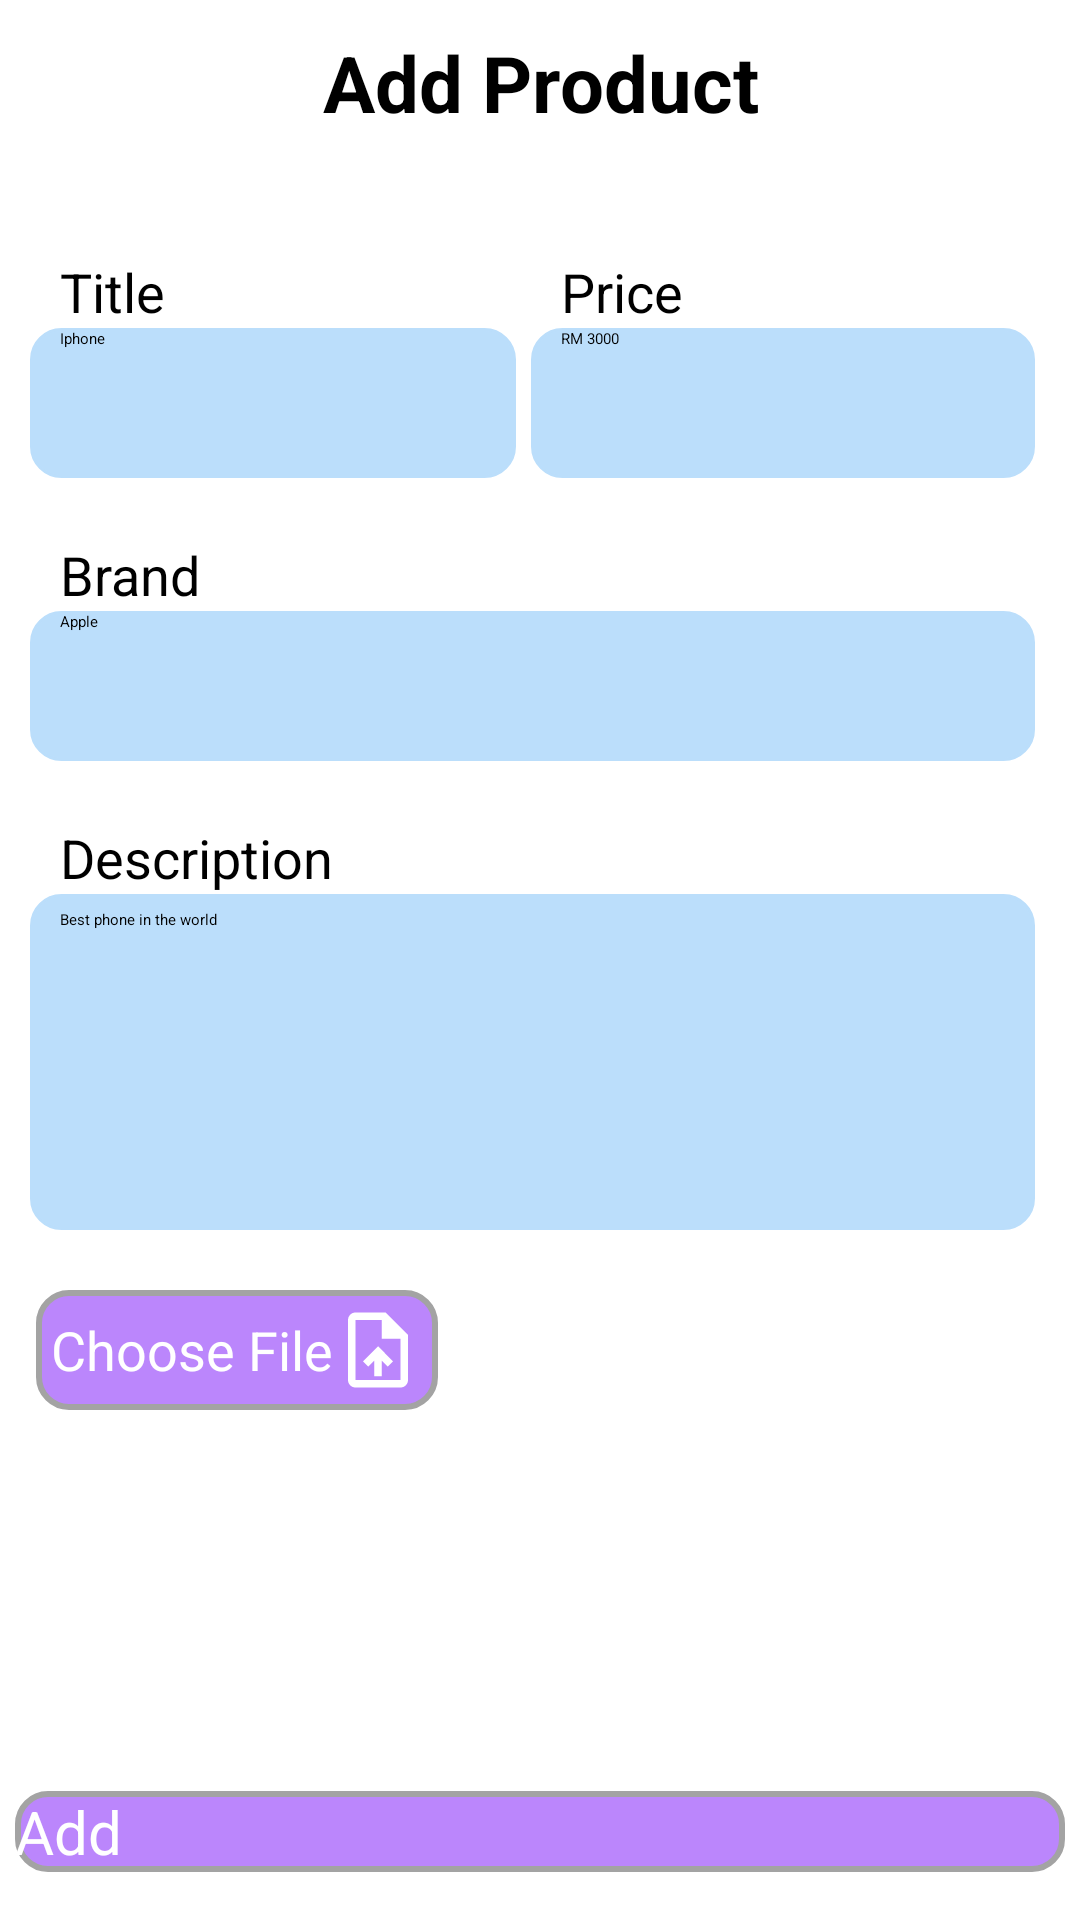

Android layout source for this screen:
<!-- AndroidManifest.xml: application theme Theme.ProductCatalog -->
<!-- res/layout/fragment_add.xml -->
<?xml version="1.0" encoding="utf-8"?>
<LinearLayout xmlns:android="http://schemas.android.com/apk/res/android"
    xmlns:tools="http://schemas.android.com/tools"
    android:layout_width="match_parent"
    android:layout_height="match_parent"
    android:orientation="vertical"
    tools:context=".ui.presentations.AddFragment">

    <TextView
        android:layout_width="match_parent"
        android:layout_height="wrap_content"
        android:text="Add Product"
        android:gravity="center"
        android:textStyle="bold"
        android:textSize="26sp"
        android:textColor="@color/black"
        android:layout_marginVertical="10dp"/>

    <LinearLayout
        android:layout_width="match_parent"
        android:layout_height="wrap_content"
        android:layout_marginHorizontal="10dp"
        android:layout_marginTop="30dp"
        android:orientation="horizontal">

        <LinearLayout
            android:layout_width="wrap_content"
            android:layout_height="wrap_content"
            android:orientation="vertical"
            android:layout_weight="0.5">

            <TextView
                android:layout_width="wrap_content"
                android:layout_height="wrap_content"
                android:text="Title"
                android:textSize="18dp"
                android:paddingStart="10dp"
                />

            <EditText
                android:id="@+id/etTitle"
                android:layout_width="match_parent"
                android:layout_height="50dp"
                android:layout_marginEnd="5dp"
                android:background="@drawable/box"
                android:hint="Iphone"
                android:paddingStart="10dp" />
        </LinearLayout>


        <LinearLayout
            android:layout_width="wrap_content"
            android:layout_height="wrap_content"
            android:orientation="vertical"
            android:layout_weight="0.5">

            <TextView
                android:layout_width="wrap_content"
                android:layout_height="wrap_content"
                android:text="Price"
                android:textSize="18dp"
                android:paddingStart="10dp"
                />

            <EditText
                android:id="@+id/etPrice"
                android:layout_width="match_parent"
                android:layout_height="50dp"
                android:layout_marginEnd="5dp"
                android:background="@drawable/box"
                android:hint="RM 3000"
                android:paddingStart="10dp" />
        </LinearLayout>

    </LinearLayout>

    <LinearLayout
        android:layout_width="match_parent"
        android:layout_height="wrap_content"
        android:orientation="vertical"
        android:layout_marginHorizontal="10dp"
        android:layout_marginTop="20dp">

        <TextView
            android:layout_width="wrap_content"
            android:layout_height="wrap_content"
            android:text="Brand"
            android:textSize="18dp"
            android:paddingStart="10dp"
            />

        <EditText
            android:id="@+id/etBrand"
            android:layout_width="match_parent"
            android:layout_height="50dp"
            android:layout_marginEnd="5dp"
            android:background="@drawable/box"
            android:hint="Apple"
            android:paddingStart="10dp" />
    </LinearLayout>

    <LinearLayout
        android:layout_width="match_parent"
        android:layout_height="wrap_content"
        android:orientation="vertical"
        android:layout_marginHorizontal="10dp"
        android:layout_marginTop="20dp">

        <TextView
            android:layout_width="wrap_content"
            android:layout_height="wrap_content"
            android:text="Description"
            android:textSize="18dp"
            android:paddingStart="10dp"
            />

        <EditText
            android:id="@+id/etDes"
            android:layout_width="match_parent"
            android:layout_height="wrap_content"
            android:paddingBottom="100dp"
            android:paddingTop="5dp"
            android:layout_marginEnd="5dp"
            android:background="@drawable/box"
            android:hint="Best phone in the world"
            android:paddingStart="10dp" />
    </LinearLayout>

    <LinearLayout
        android:layout_width="match_parent"
        android:layout_height="wrap_content"
        android:layout_marginHorizontal="12dp"
        android:layout_marginTop="20dp"
        android:orientation="horizontal">

        <LinearLayout
            android:layout_width="wrap_content"
            android:layout_height="wrap_content"
            android:background="@drawable/button"
            android:orientation="horizontal"
            android:padding="5dp">

            <TextView
                android:id="@+id/tvChooseImage"
                android:layout_width="wrap_content"
                android:layout_height="wrap_content"
                android:layout_gravity="center"
                android:text="Choose File"
                android:textColor="@color/white"
                android:textSize="18sp"/>

            <ImageView
                android:layout_width="30dp"
                android:layout_height="30dp"
                android:src="@drawable/ic_upload" />
        </LinearLayout>

        <TextView
            android:id="@+id/tvImageName"
            android:layout_width="0dp"
            android:layout_height="match_parent"
            android:layout_weight="1"
            android:ellipsize="end"
            android:lines="1"
            android:text="" />
    </LinearLayout>

    <LinearLayout
        android:layout_width="match_parent"
        android:layout_height="match_parent">

        <androidx.appcompat.widget.AppCompatButton
            android:id="@+id/btnSave"
            android:layout_width="match_parent"
            android:layout_height="wrap_content"
            android:layout_gravity="bottom"
            android:layout_marginHorizontal="5dp"
            android:layout_marginTop="16dp"
            android:background="@drawable/button"
            android:text="Add"
            android:textColor="@color/white"
            android:textSize="20dp" />
    </LinearLayout>

</LinearLayout>
<!-- resources referenced by this layout -->
<resources>
  <color name="black">#FF000000</color>
  <color name="white">#FFFFFFFF</color>
  <!-- drawable box (drawable) -->
  <?xml version="1.0" encoding="utf-8"?>
      <shape
          xmlns:android="http://schemas.android.com/apk/res/android"
          android:shape="rectangle">
          <solid
              android:color="#BBDEFB"/>
  
          <corners
              android:bottomRightRadius="10dp"
              android:bottomLeftRadius="10dp"
              android:topLeftRadius="10dp"
              android:topRightRadius="10dp"/>
          <stroke
              android:color="#BBDEFB"
              android:width="1dp"/>
      </shape>
  <!-- drawable button (drawable) -->
  <?xml version="1.0" encoding="utf-8"?>
  <selector xmlns:android="http://schemas.android.com/apk/res/android">
      <item>
          <shape android:shape="rectangle">
              <solid android:color="@color/purple_200" />
              <stroke android:color="#A3A3A3"
                  android:width="2dp"/>
              <corners android:radius="10dp" />
          </shape>
      </item>
  </selector>
  <!-- drawable ic_upload (drawable) -->
  <vector android:height="24dp" android:tint="@color/white"
      android:viewportHeight="24" android:viewportWidth="24"
      android:width="24dp" xmlns:android="http://schemas.android.com/apk/res/android">
      <path android:fillColor="@android:color/white" android:pathData="M14,2L6,2c-1.1,0 -1.99,0.9 -1.99,2L4,20c0,1.1 0.89,2 1.99,2L18,22c1.1,0 2,-0.9 2,-2L20,8l-6,-6zM18,20L6,20L6,4h7v5h5v11zM8,15.01l1.41,1.41L11,14.84L11,19h2v-4.16l1.59,1.59L16,15.01 12.01,11z"/>
  </vector>
  <color name="purple_200">#FFBB86FC</color>
</resources>
